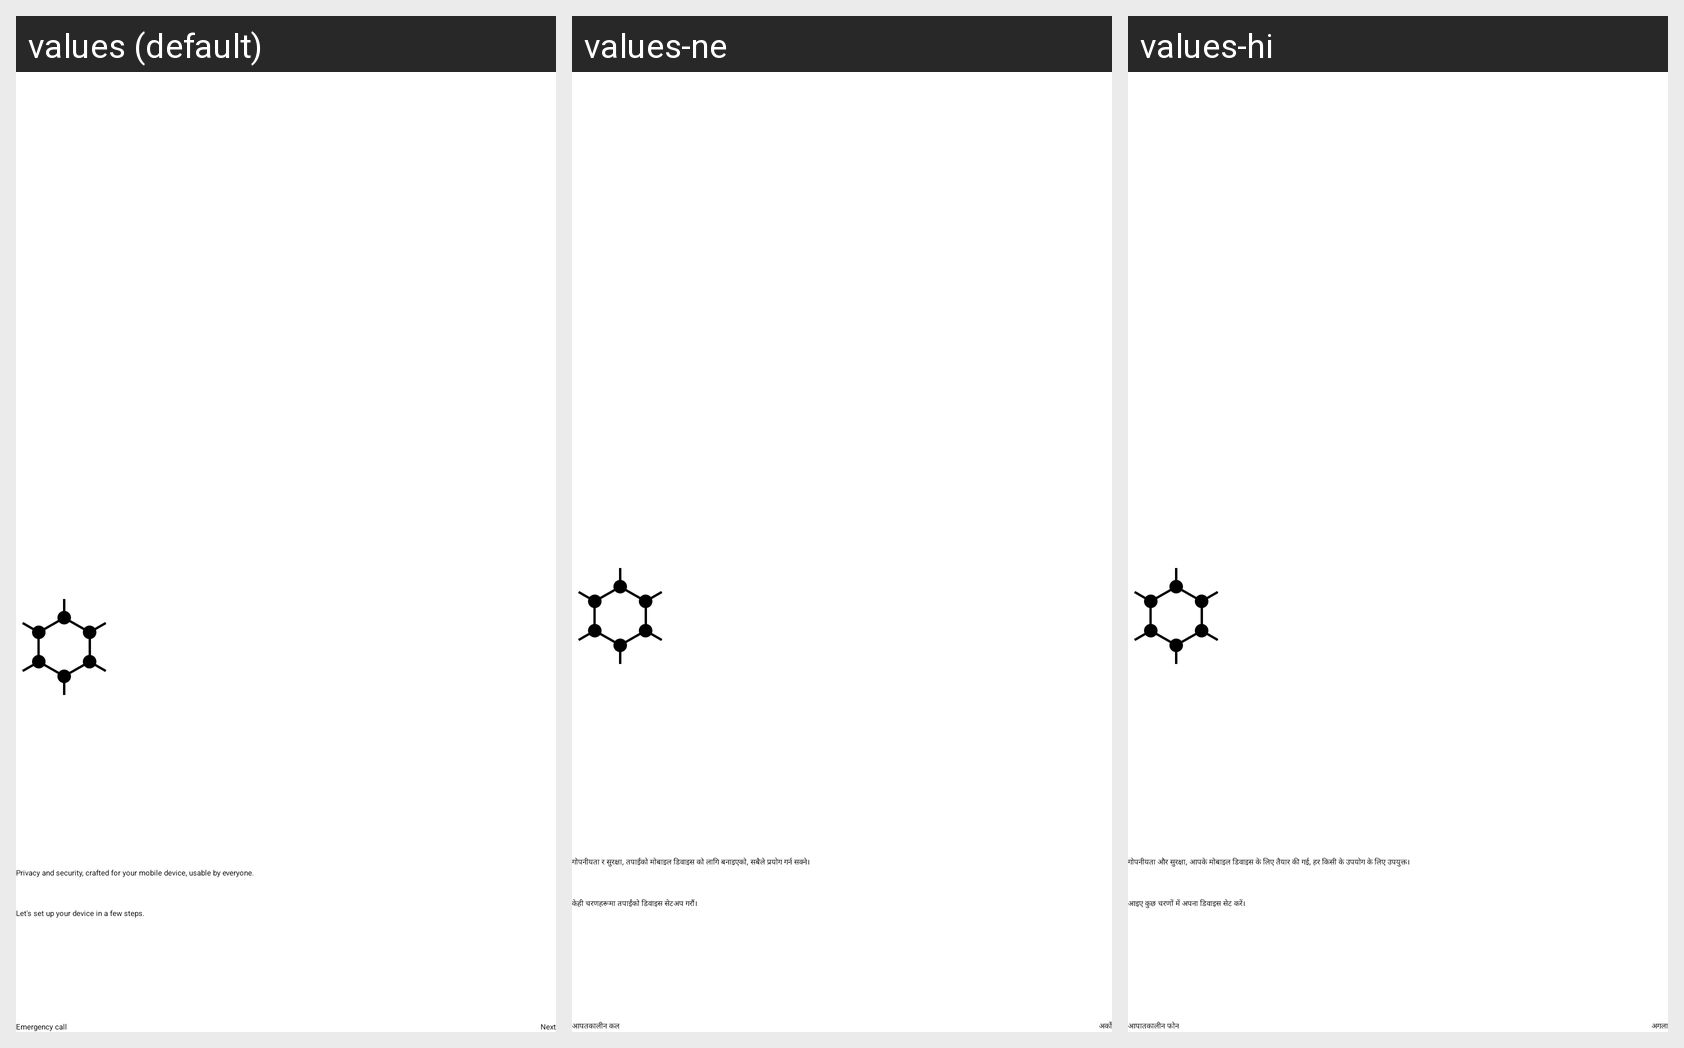

The Android screen above is rendered under several locales of the same app. Produce the string resources it draws, with the default and per-locale values.
Android screen res/layout/activity_welcome.xml rendered under 3 locales, left to right: values (default), values-ne, values-hi. Device: Nexus 5 (rendered at 1080×1920; each locale shown at half size, 540×960, under a caption strip naming it); theme Theme.SetupWizard.
Strings drawn on this screen, with the default value and each locale's value (text and hints the layout hard-codes, and strings that could not be matched under every locale, appear in the picture but are not listed):

grapheneos_desc
  values: Privacy and security, crafted for your mobile device, usable by everyone.
  values-ne: गोपनीयता र सुरक्षा, तपाईंको मोबाइल डिवाइस को लागि बनाइएको, सबैले प्रयोग गर्न सक्ने।
  values-hi: गोपनीयता और सुरक्षा, आपके मोबाइल डिवाइस के लिए तैयार की गई, हर किसी के उपयोग के लिए उपयुक्त।

lets_setup_your_device
  values: Let's set up your device in a few steps.
  values-ne: केही चरणहरूमा तपाईंको डिवाइस सेटअप गरौं।
  values-hi: आइए कुछ चरणों में अपना डिवाइस सेट करें।
